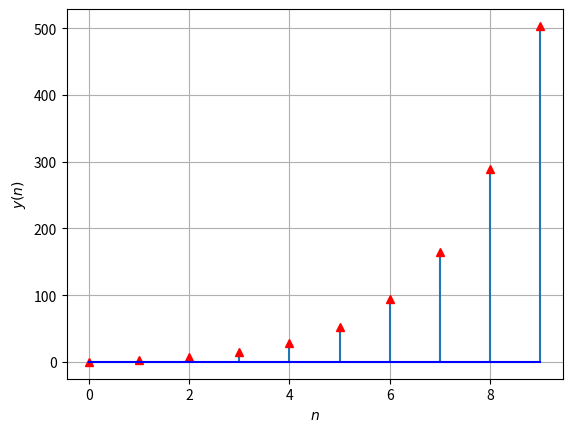

Write the Python code that produced this figure. (Note: this script raises an exception after producing the figure.)
import matplotlib.pyplot as plt
import numpy as np
import math as math

def geometric_progression_sum(a, r, n):
    # Function to calculate the sum of a geometric progression
    return a * (1 - r**n) / (1 - r)

def plot_gp_sum(a, r, n):
    terms = np.arange(0, n)
    sums = [geometric_progression_sum(a, r, i) for i in terms]

    plt.stem(terms, sums, markerfmt='r^', linefmt='-', basefmt='b',label='Stem  plot')
    plt.xlabel('$n$')
    plt.ylabel('$y(n)$')
    plt.grid(True)
    plt.savefig('fig/fig1.png')
    plt.show()

# Example usage:
a_value = math.sqrt(7)  # first term of the GP
r_value = math.sqrt(3)  # common ratio
n_terms = 10  # number of terms

plot_gp_sum(a_value, r_value, n_terms)

